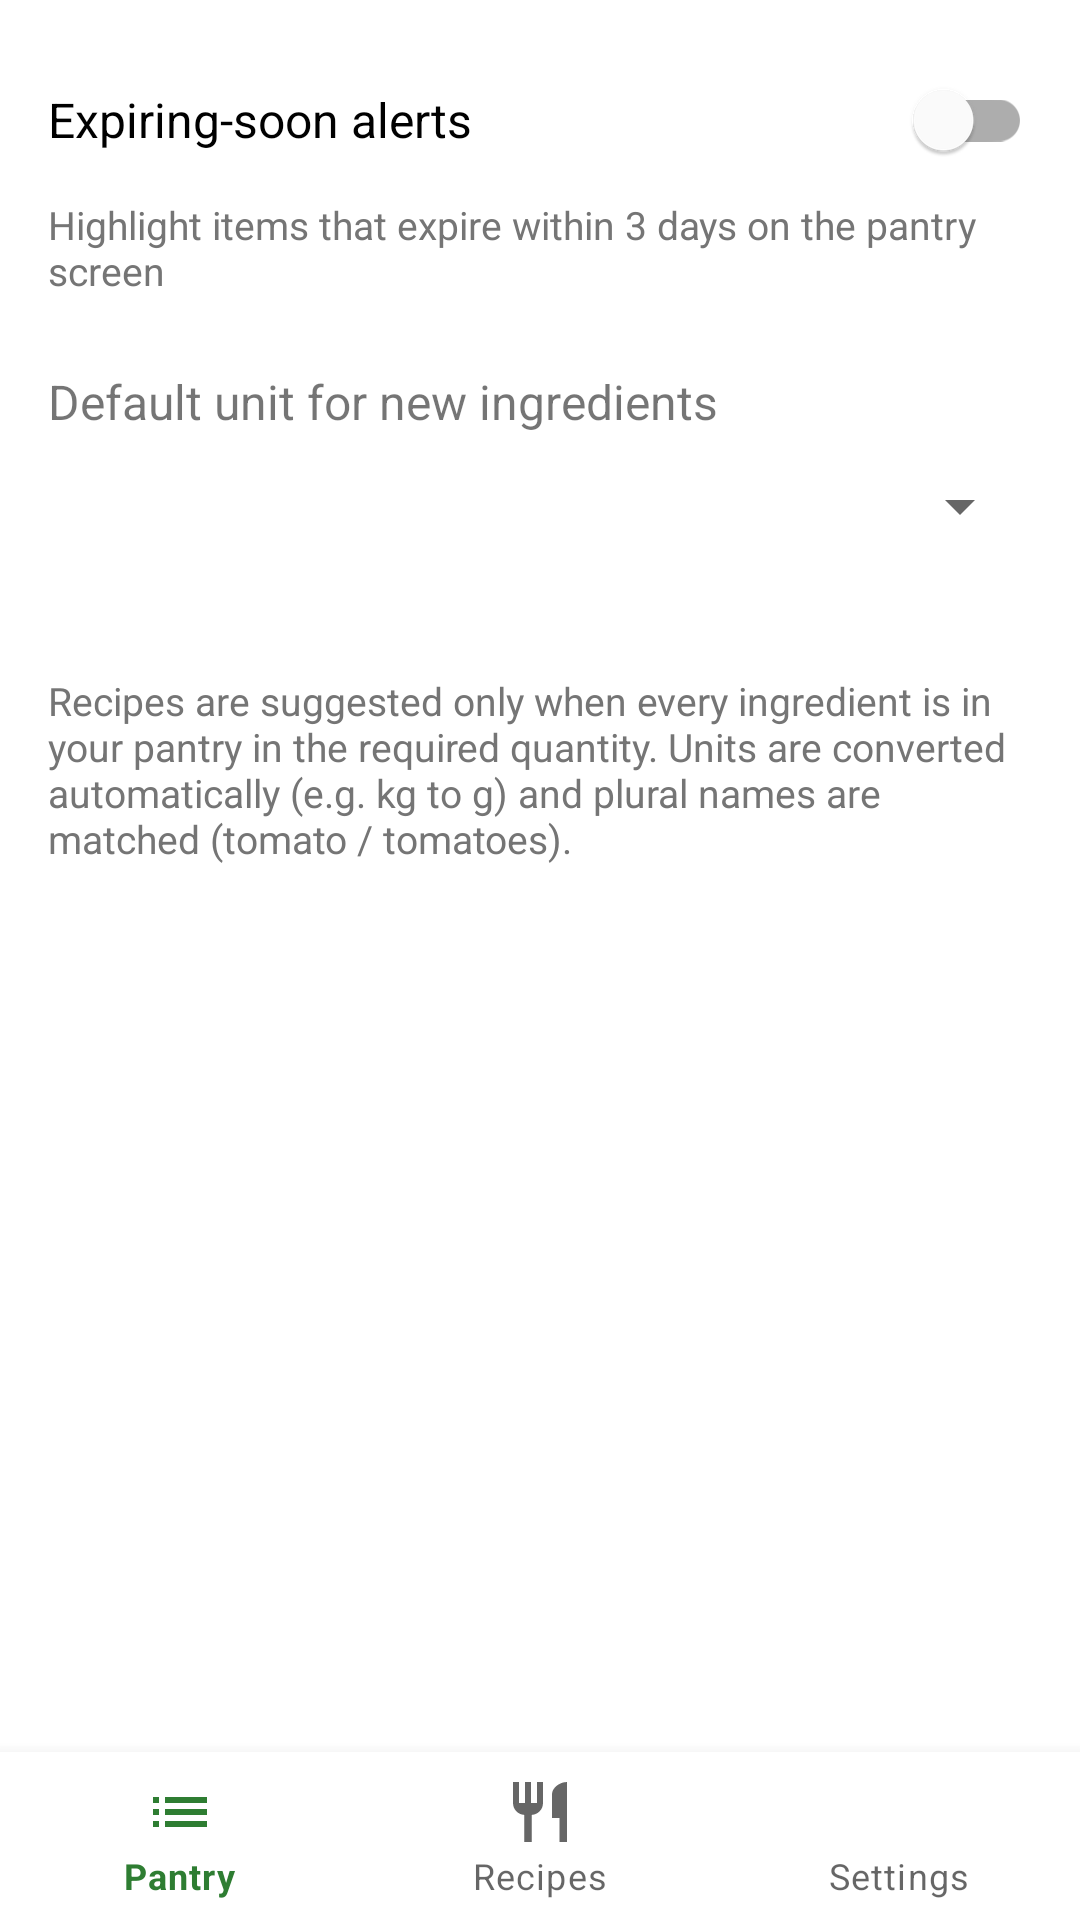

Layout XML and referenced resources for this Android screen:
<!-- AndroidManifest.xml: application theme Theme.SmartPantry -->
<!-- res/layout/activity_settings.xml -->
<?xml version="1.0" encoding="utf-8"?>
<LinearLayout xmlns:android="http://schemas.android.com/apk/res/android"
    android:layout_width="match_parent"
    android:layout_height="match_parent"
    android:orientation="vertical">

    <ScrollView
        android:layout_width="match_parent"
        android:layout_height="0dp"
        android:layout_weight="1">

        <LinearLayout
            android:layout_width="match_parent"
            android:layout_height="wrap_content"
            android:orientation="vertical"
            android:padding="16dp">

            <com.google.android.material.switchmaterial.SwitchMaterial
                android:id="@+id/swAlerts"
                android:layout_width="match_parent"
                android:layout_height="wrap_content"
                android:text="@string/setting_alerts"
                android:textSize="16sp" />

            <TextView
                android:layout_width="match_parent"
                android:layout_height="wrap_content"
                android:layout_marginTop="2dp"
                android:text="@string/setting_alerts_desc"
                android:textColor="#757575"
                android:textSize="13sp" />

            <TextView
                android:layout_width="wrap_content"
                android:layout_height="wrap_content"
                android:layout_marginTop="24dp"
                android:text="@string/setting_unit"
                android:textSize="16sp" />

            <Spinner
                android:id="@+id/spDefaultUnit"
                android:layout_width="match_parent"
                android:layout_height="48dp" />

            <TextView
                android:layout_width="match_parent"
                android:layout_height="wrap_content"
                android:layout_marginTop="32dp"
                android:text="@string/settings_about"
                android:textColor="#757575"
                android:textSize="13sp" />
        </LinearLayout>
    </ScrollView>

    <include layout="@layout/bottom_nav" />
</LinearLayout>
<!-- res/layout/bottom_nav.xml (included above) -->
<?xml version="1.0" encoding="utf-8"?>
<com.google.android.material.bottomnavigation.BottomNavigationView
    xmlns:android="http://schemas.android.com/apk/res/android"
    xmlns:app="http://schemas.android.com/apk/res-auto"
    android:id="@+id/bottomNav"
    android:layout_width="match_parent"
    android:layout_height="wrap_content"
    app:labelVisibilityMode="labeled"
    app:menu="@menu/bottom_nav_menu" />
<!-- resources referenced by this layout -->
<resources>
  <string name="setting_alerts">Expiring-soon alerts</string>
  <string name="setting_alerts_desc">Highlight items that expire within 3 days on the pantry screen</string>
  <string name="setting_unit">Default unit for new ingredients</string>
  <string name="settings_about">Recipes are suggested only when every ingredient is in your pantry in the required quantity. Units are converted automatically (e.g. kg to g) and plural names are matched (tomato / tomatoes).</string>
  <style name="Theme.SmartPantry" parent="Theme.MaterialComponents.Light.DarkActionBar">
          <item name="colorPrimary">@color/primary</item>
          <item name="colorPrimaryVariant">@color/primary_dark</item>
          <item name="colorOnPrimary">@color/white</item>
          <item name="colorSecondary">@color/accent</item>
          <item name="colorOnSecondary">#000000</item>
      </style>
  <color name="primary">#2E7D32</color>
  <color name="primary_dark">#1B5E20</color>
  <color name="white">#FFFFFF</color>
  <color name="accent">#F9A825</color>
</resources>
